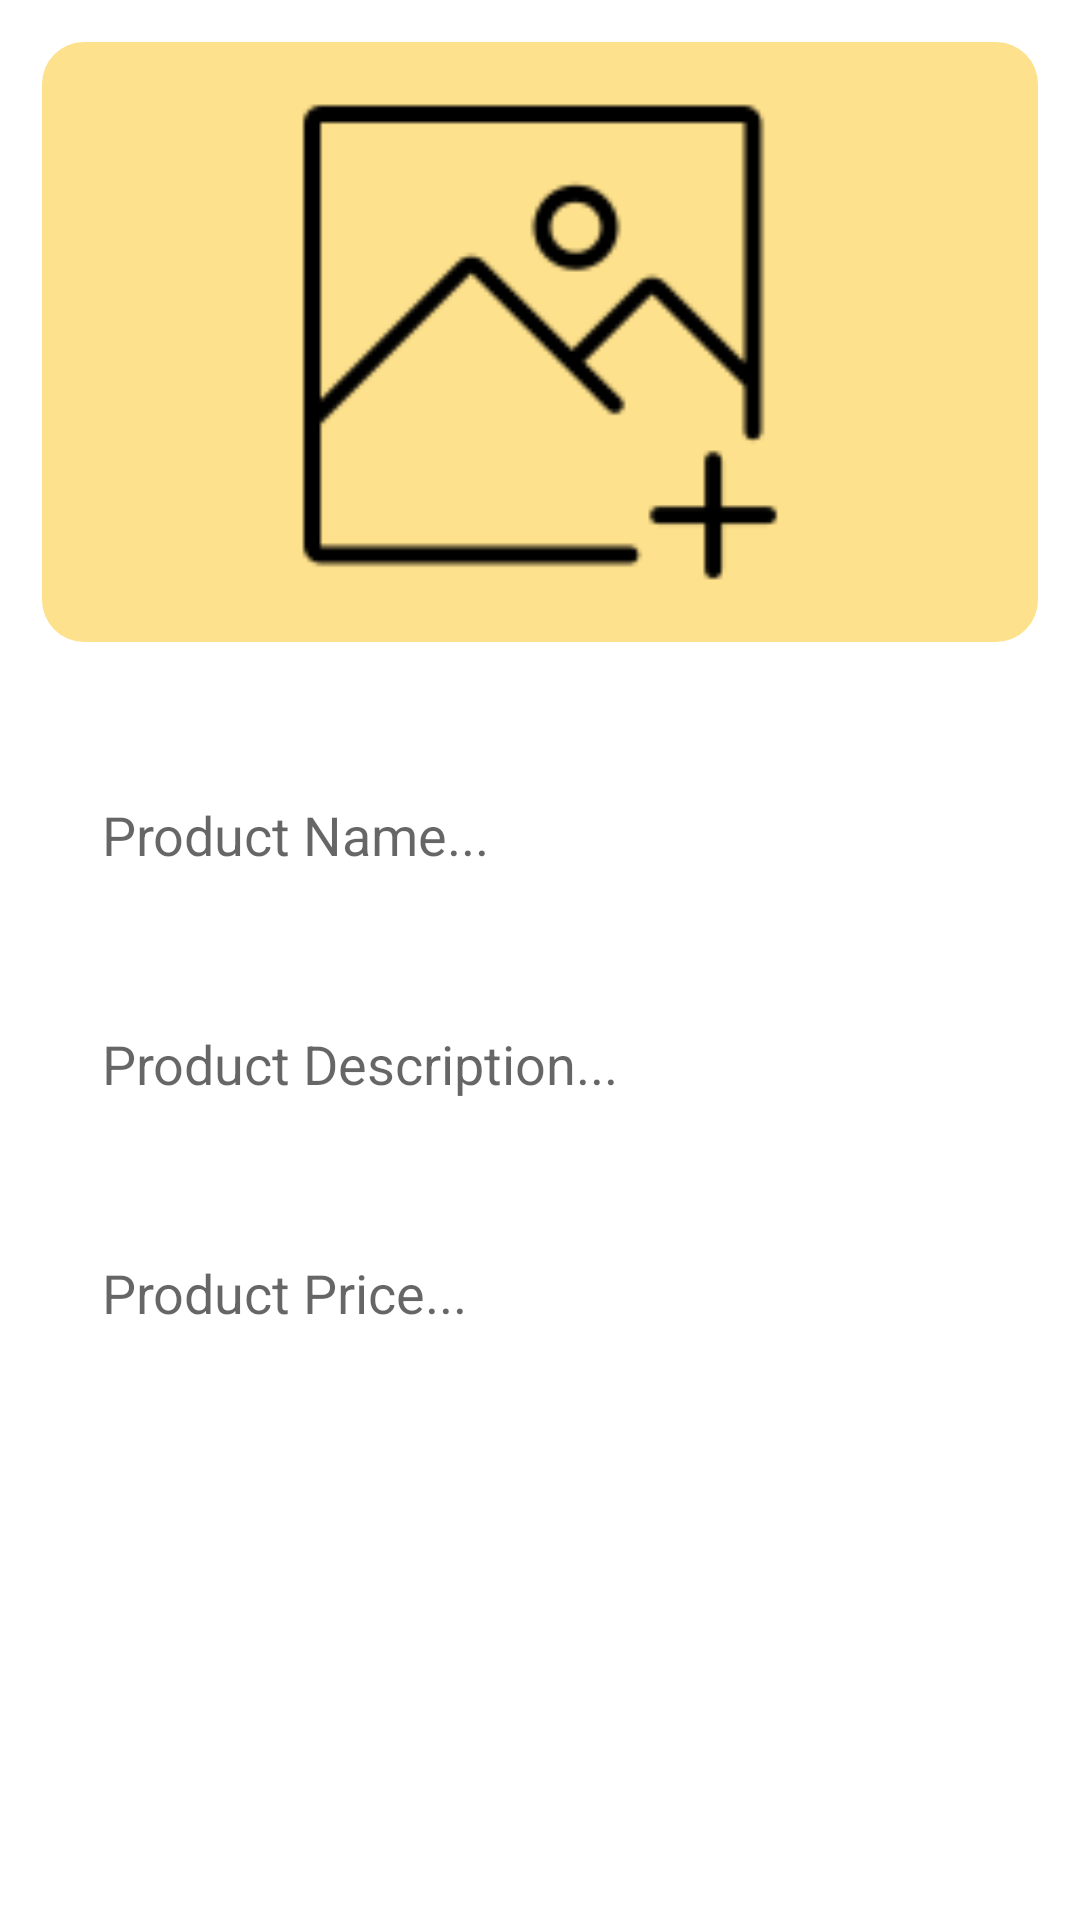

This screen was rendered from an Android layout file. Write that file and the resources it references.
<!-- AndroidManifest.xml: application theme AppTheme -->
<!-- res/layout/activity_seller_add_new_product.xml -->
<?xml version="1.0" encoding="utf-8"?>
<layout xmlns:android="http://schemas.android.com/apk/res/android"
    xmlns:app="http://schemas.android.com/apk/res-auto"
    xmlns:tools="http://schemas.android.com/tools"
    tools:context=".seller.SellerAddNewProductActivity">

    <RelativeLayout
        android:layout_width="match_parent"
        android:layout_height="match_parent"
        android:padding="14dp">

        <RelativeLayout
            android:id="@+id/image_container"
            android:layout_width="match_parent"
            android:layout_height="200dp"
            android:background="@drawable/item_category_box">

            <ImageView
                android:id="@+id/select_product_image"
                android:layout_width="180dp"
                android:layout_height="180dp"
                android:layout_centerInParent="true"
                android:layout_centerHorizontal="true"
                android:layout_marginTop="10dp"
                android:cropToPadding="false"
                android:src="@drawable/addimage" />
        </RelativeLayout>


        <EditText
            android:id="@+id/product_name"
            android:layout_width="match_parent"
            android:layout_height="wrap_content"
            android:layout_below="@+id/image_container"
            android:layout_marginTop="32dp"
            android:background="@drawable/input"
            android:hint="Product Name..."
            android:inputType="textMultiLine"
            android:padding="20dp" />


        <EditText
            android:id="@+id/product_description"
            android:layout_width="match_parent"
            android:layout_height="wrap_content"
            android:layout_below="@+id/product_name"
            android:layout_marginTop="12dp"
            android:background="@drawable/input"
            android:hint="Product Description..."
            android:inputType="textMultiLine"
            android:padding="20dp" />


        <EditText
            android:id="@+id/product_price"
            android:layout_width="match_parent"
            android:layout_height="wrap_content"
            android:layout_below="@+id/product_description"
            android:layout_marginTop="12dp"
            android:background="@drawable/input"
            android:hint="Product Price..."
            android:inputType="textMultiLine"
            android:padding="20dp" />


        <Button
            android:id="@+id/add_new_product"
            android:layout_width="match_parent"
            android:layout_height="wrap_content"
            android:layout_below="@+id/product_price"
            android:layout_marginTop="24dp"
            android:background="@drawable/buttons"
            android:padding="17dp"
            android:text="Add Product"
            android:textColor="@android:color/white"
            android:textSize="18sp" />

    </RelativeLayout>
</layout>
<!-- resources referenced by this layout -->
<resources>
  <!-- drawable addimage: png bitmap (drawable, 1877 bytes) -->
  <!-- drawable item_category_box (drawable) -->
  <?xml version="1.0" encoding="utf-8"?>
  <shape android:shape="rectangle" xmlns:android="http://schemas.android.com/apk/res/android">
  
      <corners
          android:radius="14dp"/>
      <solid
          android:color="#73FDBC00"/>
  </shape>
  <style name="AppTheme" parent="Theme.MaterialComponents.Light.NoActionBar">
          
          <item name="colorPrimary">@color/colorPrimary</item>
          <item name="colorPrimaryDark">@color/colorPrimaryDark</item>
          <item name="colorAccent">@color/colorAccent</item>
      </style>
  <color name="colorPrimary">#FDBC00</color>
  <color name="colorPrimaryDark">#FDBC00</color>
  <color name="colorAccent">#0243ff</color>
</resources>
